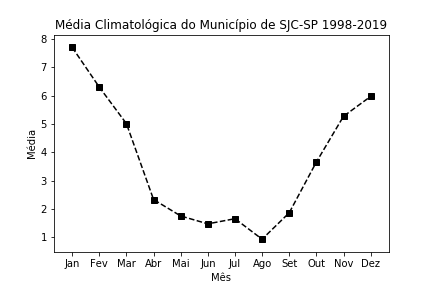

Data behind this chart, as committed beside it:
nome_municipio, maxima, media, mes
São José dos Campos, 8.344, 7.706, Jan
São José dos Campos, 6.663, 6.302, Fev
São José dos Campos, 5.546, 5.011, Mar
São José dos Campos, 2.536, 2.332, Abr
São José dos Campos, 1.975, 1.751, Mai
São José dos Campos, 1.712, 1.473, Jun
São José dos Campos, 1.8, 1.655, Jul
São José dos Campos, 1.091, 0.9311, Ago
São José dos Campos, 2.156, 1.865, Set
São José dos Campos, 4.271, 3.657, Out
São José dos Campos, 5.992, 5.271, Nov
São José dos Campos, 7.024, 5.972, Dez
